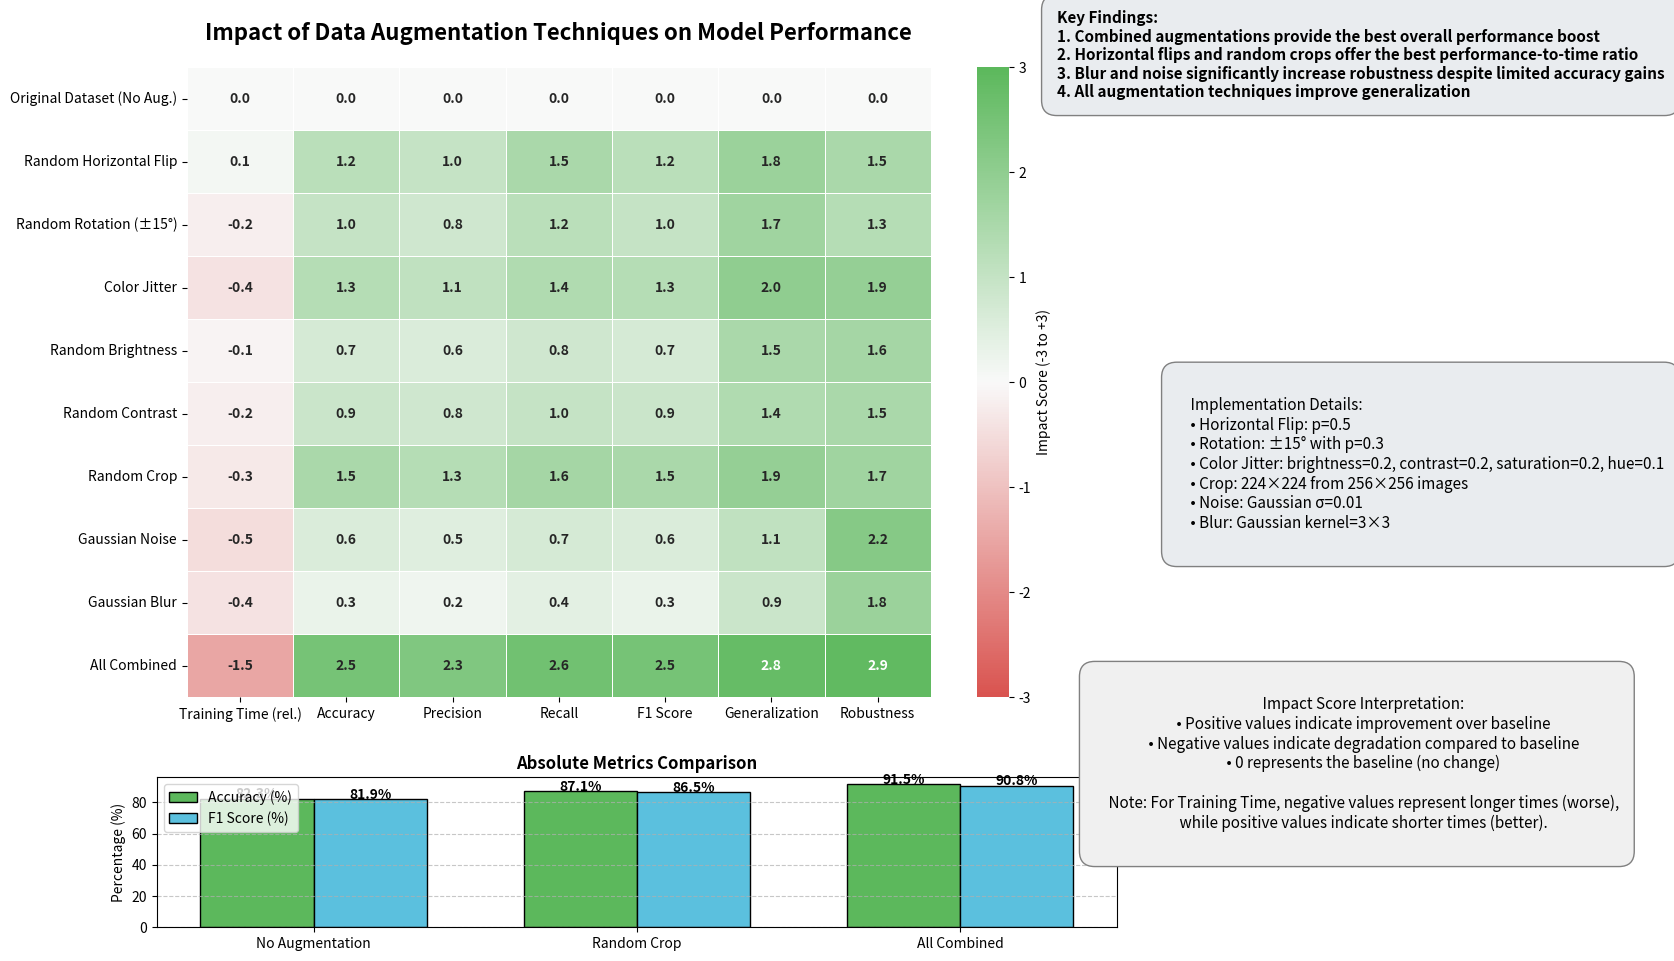

The script that saved this image:
import matplotlib.pyplot as plt
import numpy as np
import pandas as pd
import seaborn as sns
from matplotlib.colors import LinearSegmentedColormap

def create_data_augmentation_table():
    """Create a visual representation of data augmentation impact on model performance"""
    # Create figure and axis
    fig, ax = plt.subplots(figsize=(12, 10))
    
    # Set background color
    ax.set_facecolor('#f8f8f8')
    
    # Define augmentation techniques and metrics
    techniques = [
        'Original Dataset (No Aug.)',
        'Random Horizontal Flip',
        'Random Rotation (±15°)',
        'Color Jitter',
        'Random Brightness',
        'Random Contrast',
        'Random Crop',
        'Gaussian Noise',
        'Gaussian Blur',
        'All Combined'
    ]
    
    metrics = [
        'Training Time (rel.)',
        'Accuracy',
        'Precision',
        'Recall',
        'F1 Score',
        'Generalization',
        'Robustness'
    ]
    
    # Simulated data representing the impact of each augmentation technique
    # Values range from -3 (very negative impact) to +3 (very positive impact)
    # 0 represents neutral/baseline
    impact_data = np.array([
        # Training Time (negative means longer), Accuracy, Precision, Recall, F1, Generalization, Robustness
        [0.0,  0.0,  0.0,  0.0,  0.0,  0.0,  0.0],  # Original dataset (baseline)
        [0.1,  1.2,  1.0,  1.5,  1.2,  1.8,  1.5],  # Random Horizontal Flip
        [-0.2, 1.0,  0.8,  1.2,  1.0,  1.7,  1.3],  # Random Rotation
        [-0.4, 1.3,  1.1,  1.4,  1.3,  2.0,  1.9],  # Color Jitter
        [-0.1, 0.7,  0.6,  0.8,  0.7,  1.5,  1.6],  # Random Brightness
        [-0.2, 0.9,  0.8,  1.0,  0.9,  1.4,  1.5],  # Random Contrast
        [-0.3, 1.5,  1.3,  1.6,  1.5,  1.9,  1.7],  # Random Crop
        [-0.5, 0.6,  0.5,  0.7,  0.6,  1.1,  2.2],  # Gaussian Noise
        [-0.4, 0.3,  0.2,  0.4,  0.3,  0.9,  1.8],  # Gaussian Blur
        [-1.5, 2.5,  2.3,  2.6,  2.5,  2.8,  2.9],  # All Combined
    ])
    
    # Create a custom colormap: red for negative, white for neutral, green for positive
    cmap = LinearSegmentedColormap.from_list('custom_RdWhGn', ['#d9534f', '#f9f9f9', '#5cb85c'])
    
    # Create a DataFrame for easier plotting with seaborn
    df = pd.DataFrame(impact_data, index=techniques, columns=metrics)
    
    # Create heatmap
    sns.heatmap(df, cmap=cmap, annot=True, fmt=".1f", linewidths=.5, 
                cbar_kws={'label': 'Impact Score (-3 to +3)'}, vmin=-3, vmax=3,
                annot_kws={"size": 10, "weight": "bold"}, ax=ax)
    
    # Format the plot
    ax.set_title('Impact of Data Augmentation Techniques on Model Performance', 
                 fontsize=16, fontweight='bold', pad=20)
    
    # Add explanatory annotations
    explanation = """
    Impact Score Interpretation:
    • Positive values indicate improvement over baseline
    • Negative values indicate degradation compared to baseline
    • 0 represents the baseline (no change)
    
    Note: For Training Time, negative values represent longer times (worse),
    while positive values indicate shorter times (better).
    """
    
    plt.figtext(1.1, 0.1, explanation, ha='center', fontsize=11, 
                bbox=dict(facecolor='#f0f0f0', edgecolor='gray', boxstyle='round,pad=1'))
    
    # Add annotations for key findings
    key_findings = [
        "Key Findings:",
        "1. Combined augmentations provide the best overall performance boost",
        "2. Horizontal flips and random crops offer the best performance-to-time ratio",
        "3. Blur and noise significantly increase robustness despite limited accuracy gains",
        "4. All augmentation techniques improve generalization"
    ]
    
    findings_text = '\n'.join(key_findings)
    plt.figtext(0.85, 0.85, findings_text, fontsize=11, fontweight='bold',
                bbox=dict(facecolor='#e9ecef', edgecolor='gray', boxstyle='round,pad=1'))
    
    # Add an outline of specific augmentation implementations
    implementation = """
    Implementation Details:
    • Horizontal Flip: p=0.5
    • Rotation: ±15° with p=0.3
    • Color Jitter: brightness=0.2, contrast=0.2, saturation=0.2, hue=0.1
    • Crop: 224×224 from 256×256 images
    • Noise: Gaussian σ=0.01
    • Blur: Gaussian kernel=3×3
    """
    
    plt.figtext(0.95, 0.4, implementation, fontsize=11,
                bbox=dict(facecolor='#e9ecef', edgecolor='gray', boxstyle='round,pad=1'))
    
    # Create secondary bar chart showing absolute metrics
    # Add a new axes for the bar chart
    ax2 = fig.add_axes([0.1, 0.02, 0.8, 0.15])
    
    # Absolute metrics for select methods (baseline, best single augmentation, all combined)
    methods = ['No Augmentation', 'Random Crop', 'All Combined']
    accuracy_values = [82.3, 87.1, 91.5]
    f1_values = [81.9, 86.5, 90.8]
    
    x = np.arange(len(methods))
    width = 0.35
    
    ax2.bar(x - width/2, accuracy_values, width, label='Accuracy (%)', color='#5cb85c', edgecolor='black')
    ax2.bar(x + width/2, f1_values, width, label='F1 Score (%)', color='#5bc0de', edgecolor='black')
    
    ax2.set_ylabel('Percentage (%)')
    ax2.set_title('Absolute Metrics Comparison', fontsize=12, fontweight='bold')
    ax2.set_xticks(x)
    ax2.set_xticklabels(methods)
    ax2.legend(loc='upper left')
    ax2.grid(axis='y', linestyle='--', alpha=0.7)
    
    for i, v in enumerate(accuracy_values):
        ax2.text(i - width/2, v + 0.5, f"{v}%", ha='center', fontweight='bold')
    
    for i, v in enumerate(f1_values):
        ax2.text(i + width/2, v + 0.5, f"{v}%", ha='center', fontweight='bold')
    
    # Adjust the main plot to make room for the secondary plot
    plt.subplots_adjust(bottom=0.25)
    
    # Save figure
    plt.savefig('data_augmentation_impact.jpg', dpi=300, bbox_inches='tight')
    print("Data augmentation impact chart saved to 'data_augmentation_impact.jpg'")

if __name__ == "__main__":
    create_data_augmentation_table() 